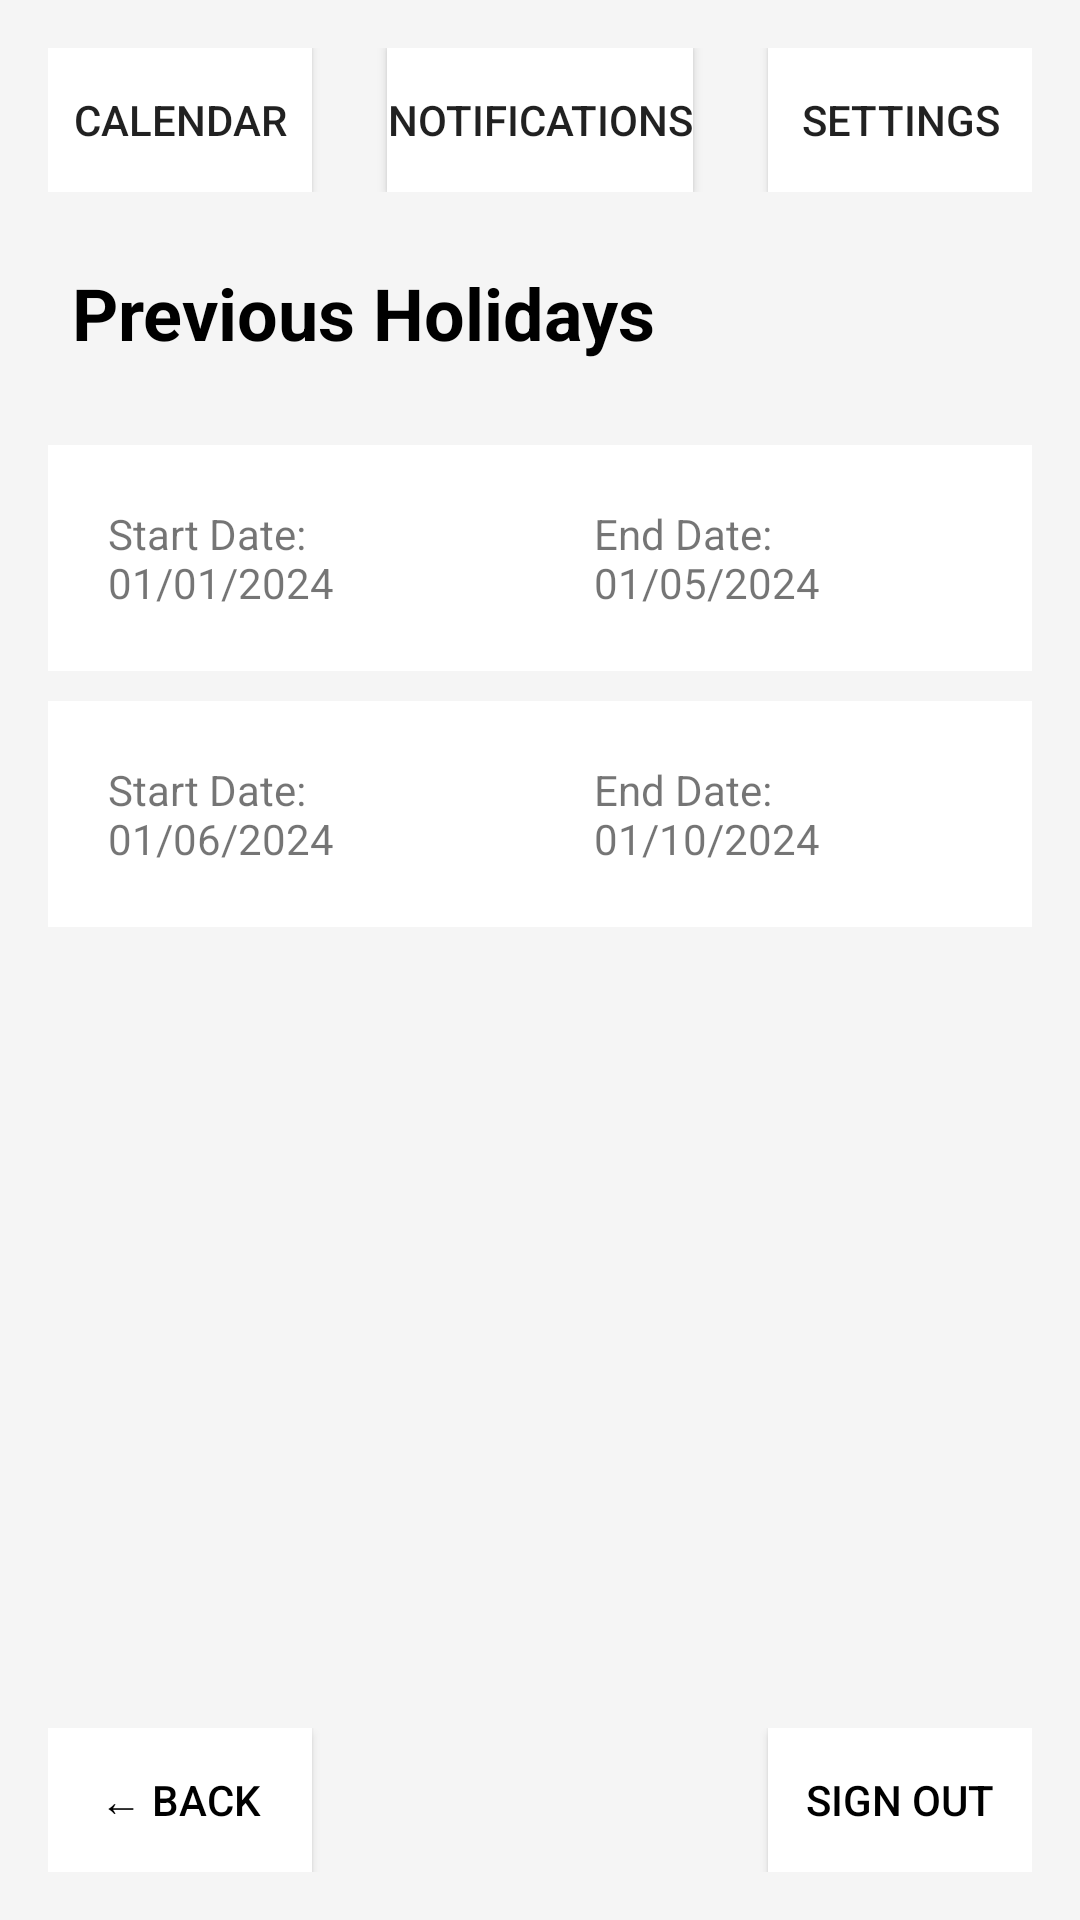

Layout XML and referenced resources for this Android screen:
<!-- AndroidManifest.xml: application theme Theme.COMP2000 -->
<!-- res/layout/activity_pastholidays.xml -->
<?xml version="1.0" encoding="utf-8"?>
<LinearLayout xmlns:android="http://schemas.android.com/apk/res/android"
    android:layout_width="match_parent"
    android:layout_height="match_parent"
    android:orientation="vertical"
    android:background="#F5F5F5"
    android:padding="16dp">

    
    <RelativeLayout
        android:layout_width="match_parent"
        android:layout_height="wrap_content"
        android:paddingBottom="16dp">

        
        <Button
            android:id="@+id/calendar_button"
            android:layout_width="wrap_content"
            android:layout_height="wrap_content"
            android:text="@string/calendar"
            android:background="#FFFFFF"
            android:layout_alignParentStart="true" />

        
        <Button
            android:id="@+id/notification_button"
            android:layout_width="wrap_content"
            android:layout_height="wrap_content"
            android:text="@string/notifications"
            android:background="#FFFFFF"
            android:layout_centerHorizontal="true" />

        
        <Button
            android:id="@+id/settings_button"
            android:layout_width="wrap_content"
            android:layout_height="wrap_content"
            android:text="@string/settings"
            android:background="#FFFFFF"
            android:layout_alignParentEnd="true" />
    </RelativeLayout>

    <TextView
        android:id="@+id/title_previous_holidays"
        android:layout_width="wrap_content"
        android:layout_height="wrap_content"
        android:text="@string/previous_holidays"
        android:textSize="24sp"
        android:textStyle="bold"
        android:layout_marginBottom="20dp"
        android:padding="8dp"
        android:textColor="#000000" />

    
    <ScrollView
        android:layout_width="match_parent"
        android:layout_height="0dp"
        android:layout_weight="1">

        <LinearLayout
            android:layout_width="match_parent"
            android:layout_height="wrap_content"
            android:orientation="vertical">

            
            <LinearLayout
                android:layout_width="match_parent"
                android:layout_height="wrap_content"
                android:background="#FFFFFF"
                android:padding="10dp"
                android:layout_marginBottom="10dp">

                 <TextView
                    android:id="@+id/start_date_display_1"
                    android:layout_width="0dp"
                    android:layout_height="wrap_content"
                    android:layout_weight="1"
                    android:text="@string/start_date_1"
                    android:background="#FFFFFF"
                    android:padding="10dp"
                    android:layout_marginEnd="16dp" />

                <TextView
                    android:id="@+id/end_date_display_1"
                    android:layout_width="0dp"
                    android:layout_height="wrap_content"
                    android:layout_weight="1"
                    android:text="@string/end_date_1"
                    android:background="#FFFFFF"
                    android:padding="10dp" />
            </LinearLayout>

            
            <LinearLayout
                android:layout_width="match_parent"
                android:layout_height="wrap_content"
                android:background="#FFFFFF"
                android:padding="10dp"
                android:layout_marginBottom="10dp">

                <TextView
                    android:id="@+id/start_date_display_2"
                    android:layout_width="0dp"
                    android:layout_height="wrap_content"
                    android:layout_weight="1"
                    android:text="@string/start_date_2"
                    android:background="#FFFFFF"
                    android:padding="10dp"
                    android:layout_marginEnd="16dp" />

                <TextView
                    android:id="@+id/end_date_display_2"
                    android:layout_width="0dp"
                    android:layout_height="wrap_content"
                    android:layout_weight="1"
                    android:text="@string/end_date_2"
                    android:background="#FFFFFF"
                    android:padding="10dp" />
            </LinearLayout>


        </LinearLayout>
    </ScrollView>

    
    <RelativeLayout
        android:layout_width="match_parent"
        android:layout_height="wrap_content">

        
        <Button
            android:id="@+id/back_button"
            android:layout_width="wrap_content"
            android:layout_height="wrap_content"
            android:text="@string/back"
            android:background="#FFFFFF"
            android:textColor="#000000"
            android:layout_alignParentStart="true" />

        
        <Button
            android:id="@+id/sign_out_button"
            android:layout_width="wrap_content"
            android:layout_height="wrap_content"
            android:text="@string/sign_out"
            android:background="#FFFFFF"
            android:textColor="#000000"
            android:layout_alignParentEnd="true" />
    </RelativeLayout>
</LinearLayout>
<!-- resources referenced by this layout -->
<resources>
  <string name="back">← Back</string>
  <string name="calendar">Calendar</string>
  <string name="end_date_1">End Date: 01/05/2024</string>
  <string name="end_date_2">End Date: 01/10/2024</string>
  <string name="notifications">Notifications</string>
  <string name="previous_holidays">Previous Holidays</string>
  <string name="settings">Settings</string>
  <string name="sign_out">Sign Out</string>
  <string name="start_date_1">Start Date: 01/01/2024</string>
  <string name="start_date_2">Start Date: 01/06/2024</string>
  <style name="Theme.COMP2000" parent="android:Theme.Material.Light.NoActionBar" />
</resources>
